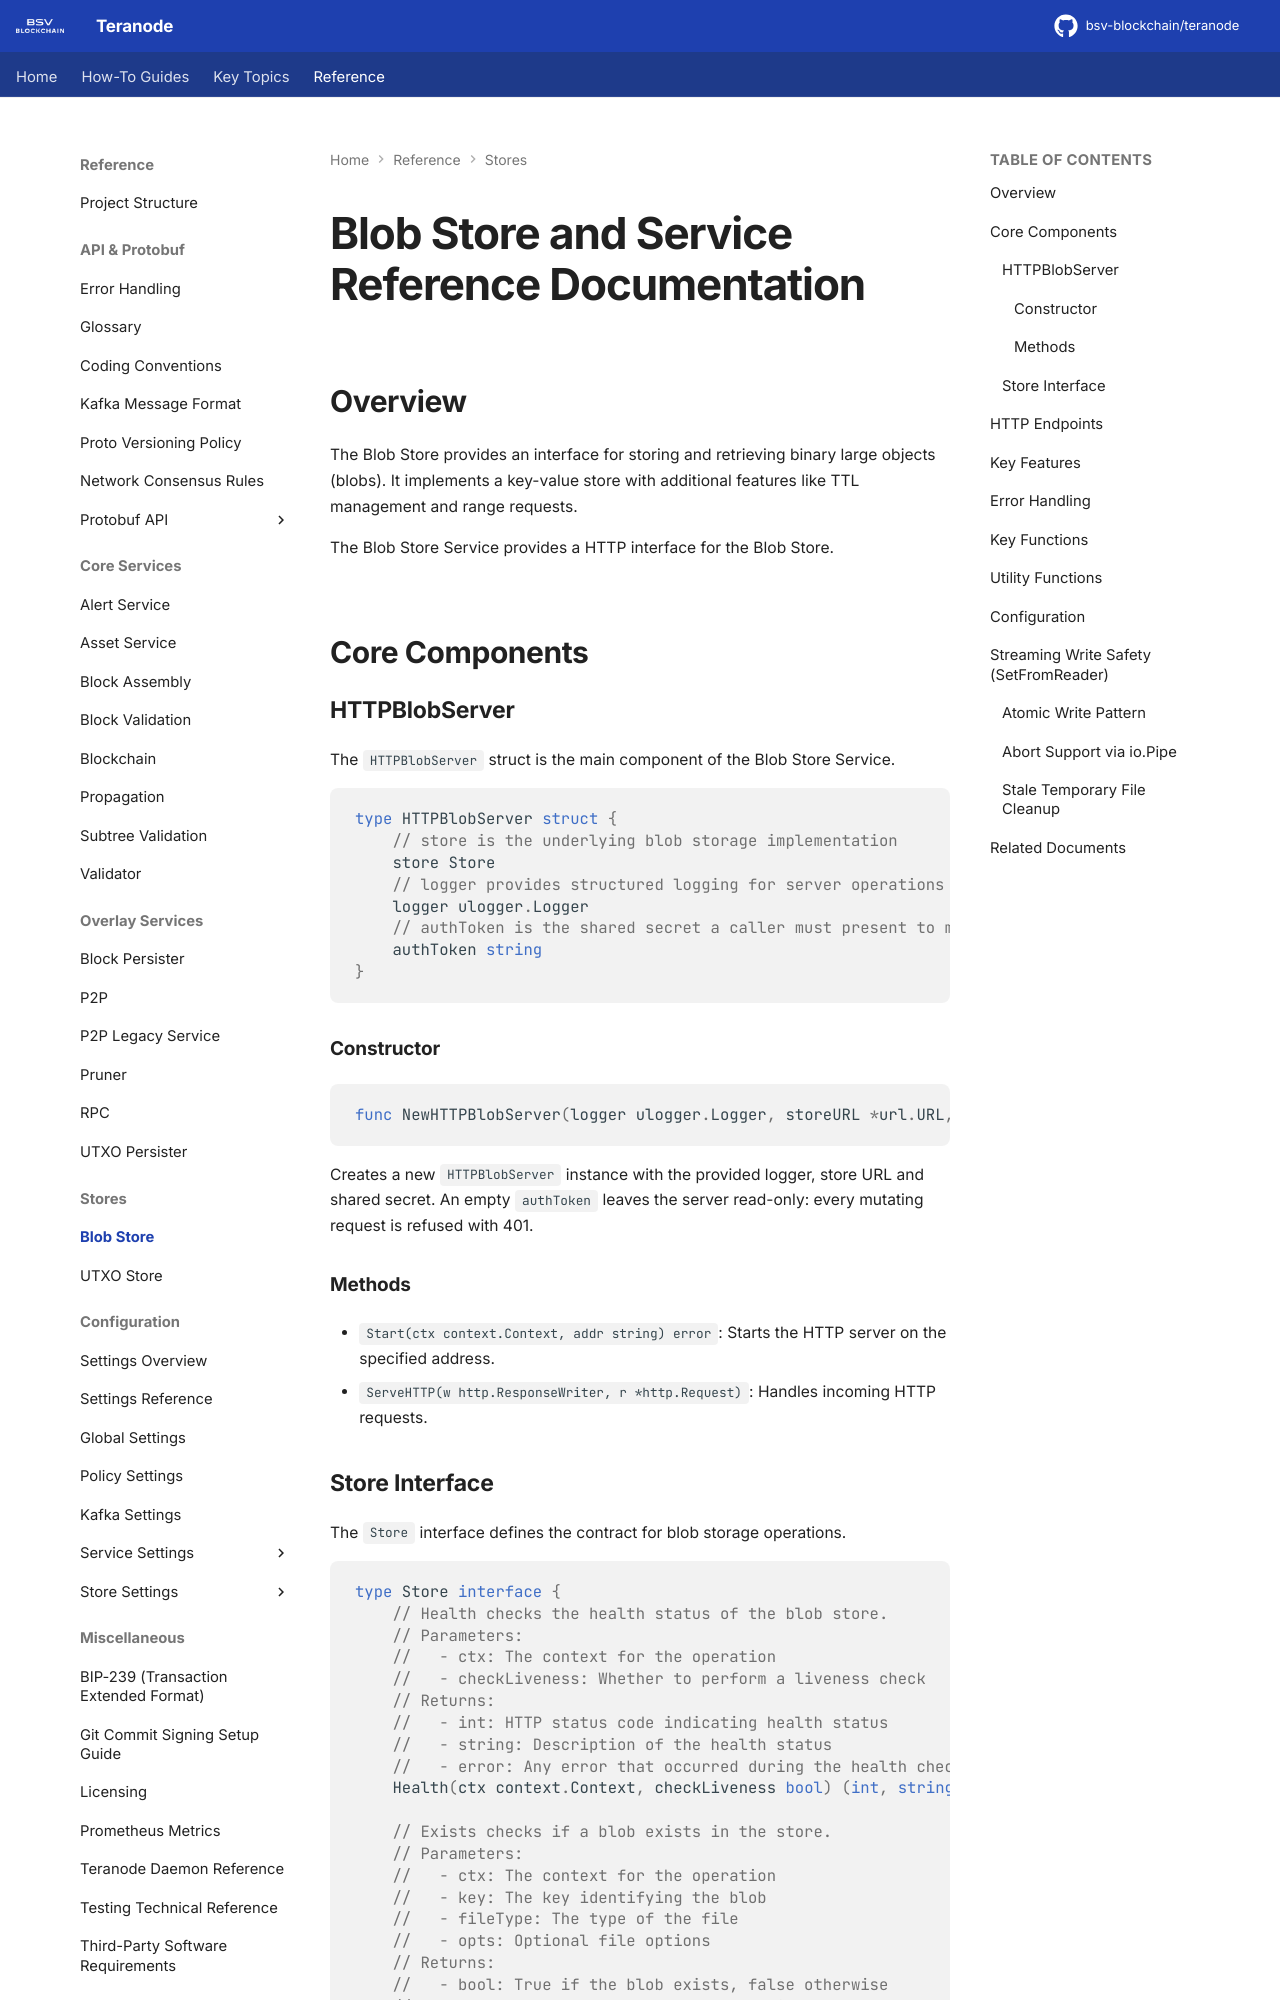

repository: ordishs/teranode · page: references/stores/blob_reference/index.html · generator: mkdocs

# Blob Store and Service Reference Documentation

## Overview

The Blob Store provides an interface for storing and retrieving binary large objects (blobs). It implements a key-value store with additional features like TTL management and range requests.

The Blob Store Service provides a HTTP interface for the Blob Store.

## Core Components

### HTTPBlobServer

The `HTTPBlobServer` struct is the main component of the Blob Store Service.

```go
type HTTPBlobServer struct {
    // store is the underlying blob storage implementation
    store Store
    // logger provides structured logging for server operations
    logger ulogger.Logger
    // authToken is the shared secret a caller must present to mutate the store
    authToken string
}
```

#### Constructor

```go
func NewHTTPBlobServer(logger ulogger.Logger, storeURL *url.URL, authToken string, opts ...options.StoreOption) (*HTTPBlobServer, error)
```

Creates a new `HTTPBlobServer` instance with the provided logger, store URL and shared secret.
An empty `authToken` leaves the server read-only: every mutating request is refused with 401.

#### Methods

- `Start(ctx context.Context, addr string) error`: Starts the HTTP server on the specified address.
- `ServeHTTP(w http.ResponseWriter, r *http.Request)`: Handles incoming HTTP requests.
